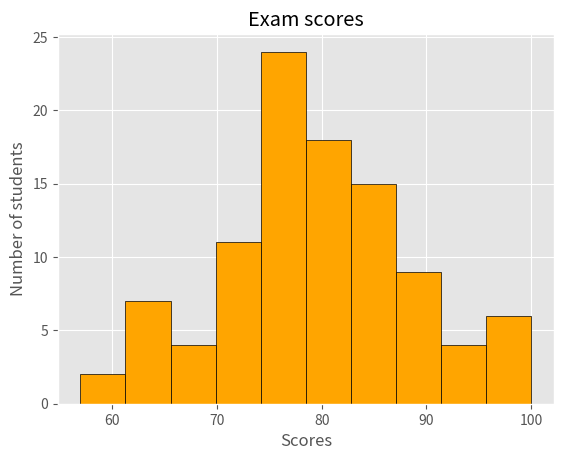

Source code (Python):
from matplotlib import pyplot as plt 
import numpy as np
plt.style.use("ggplot")

scores = np.random.normal(loc=80, scale=10, size=100)
scores = np.clip(scores, 0, 100)
plt.hist(scores, bins=10, color="orange", edgecolor='black')

plt.title("Exam scores")
plt.xlabel("Scores")
plt.ylabel("Number of students")
plt.savefig("My pretty histo")
plt.show()
